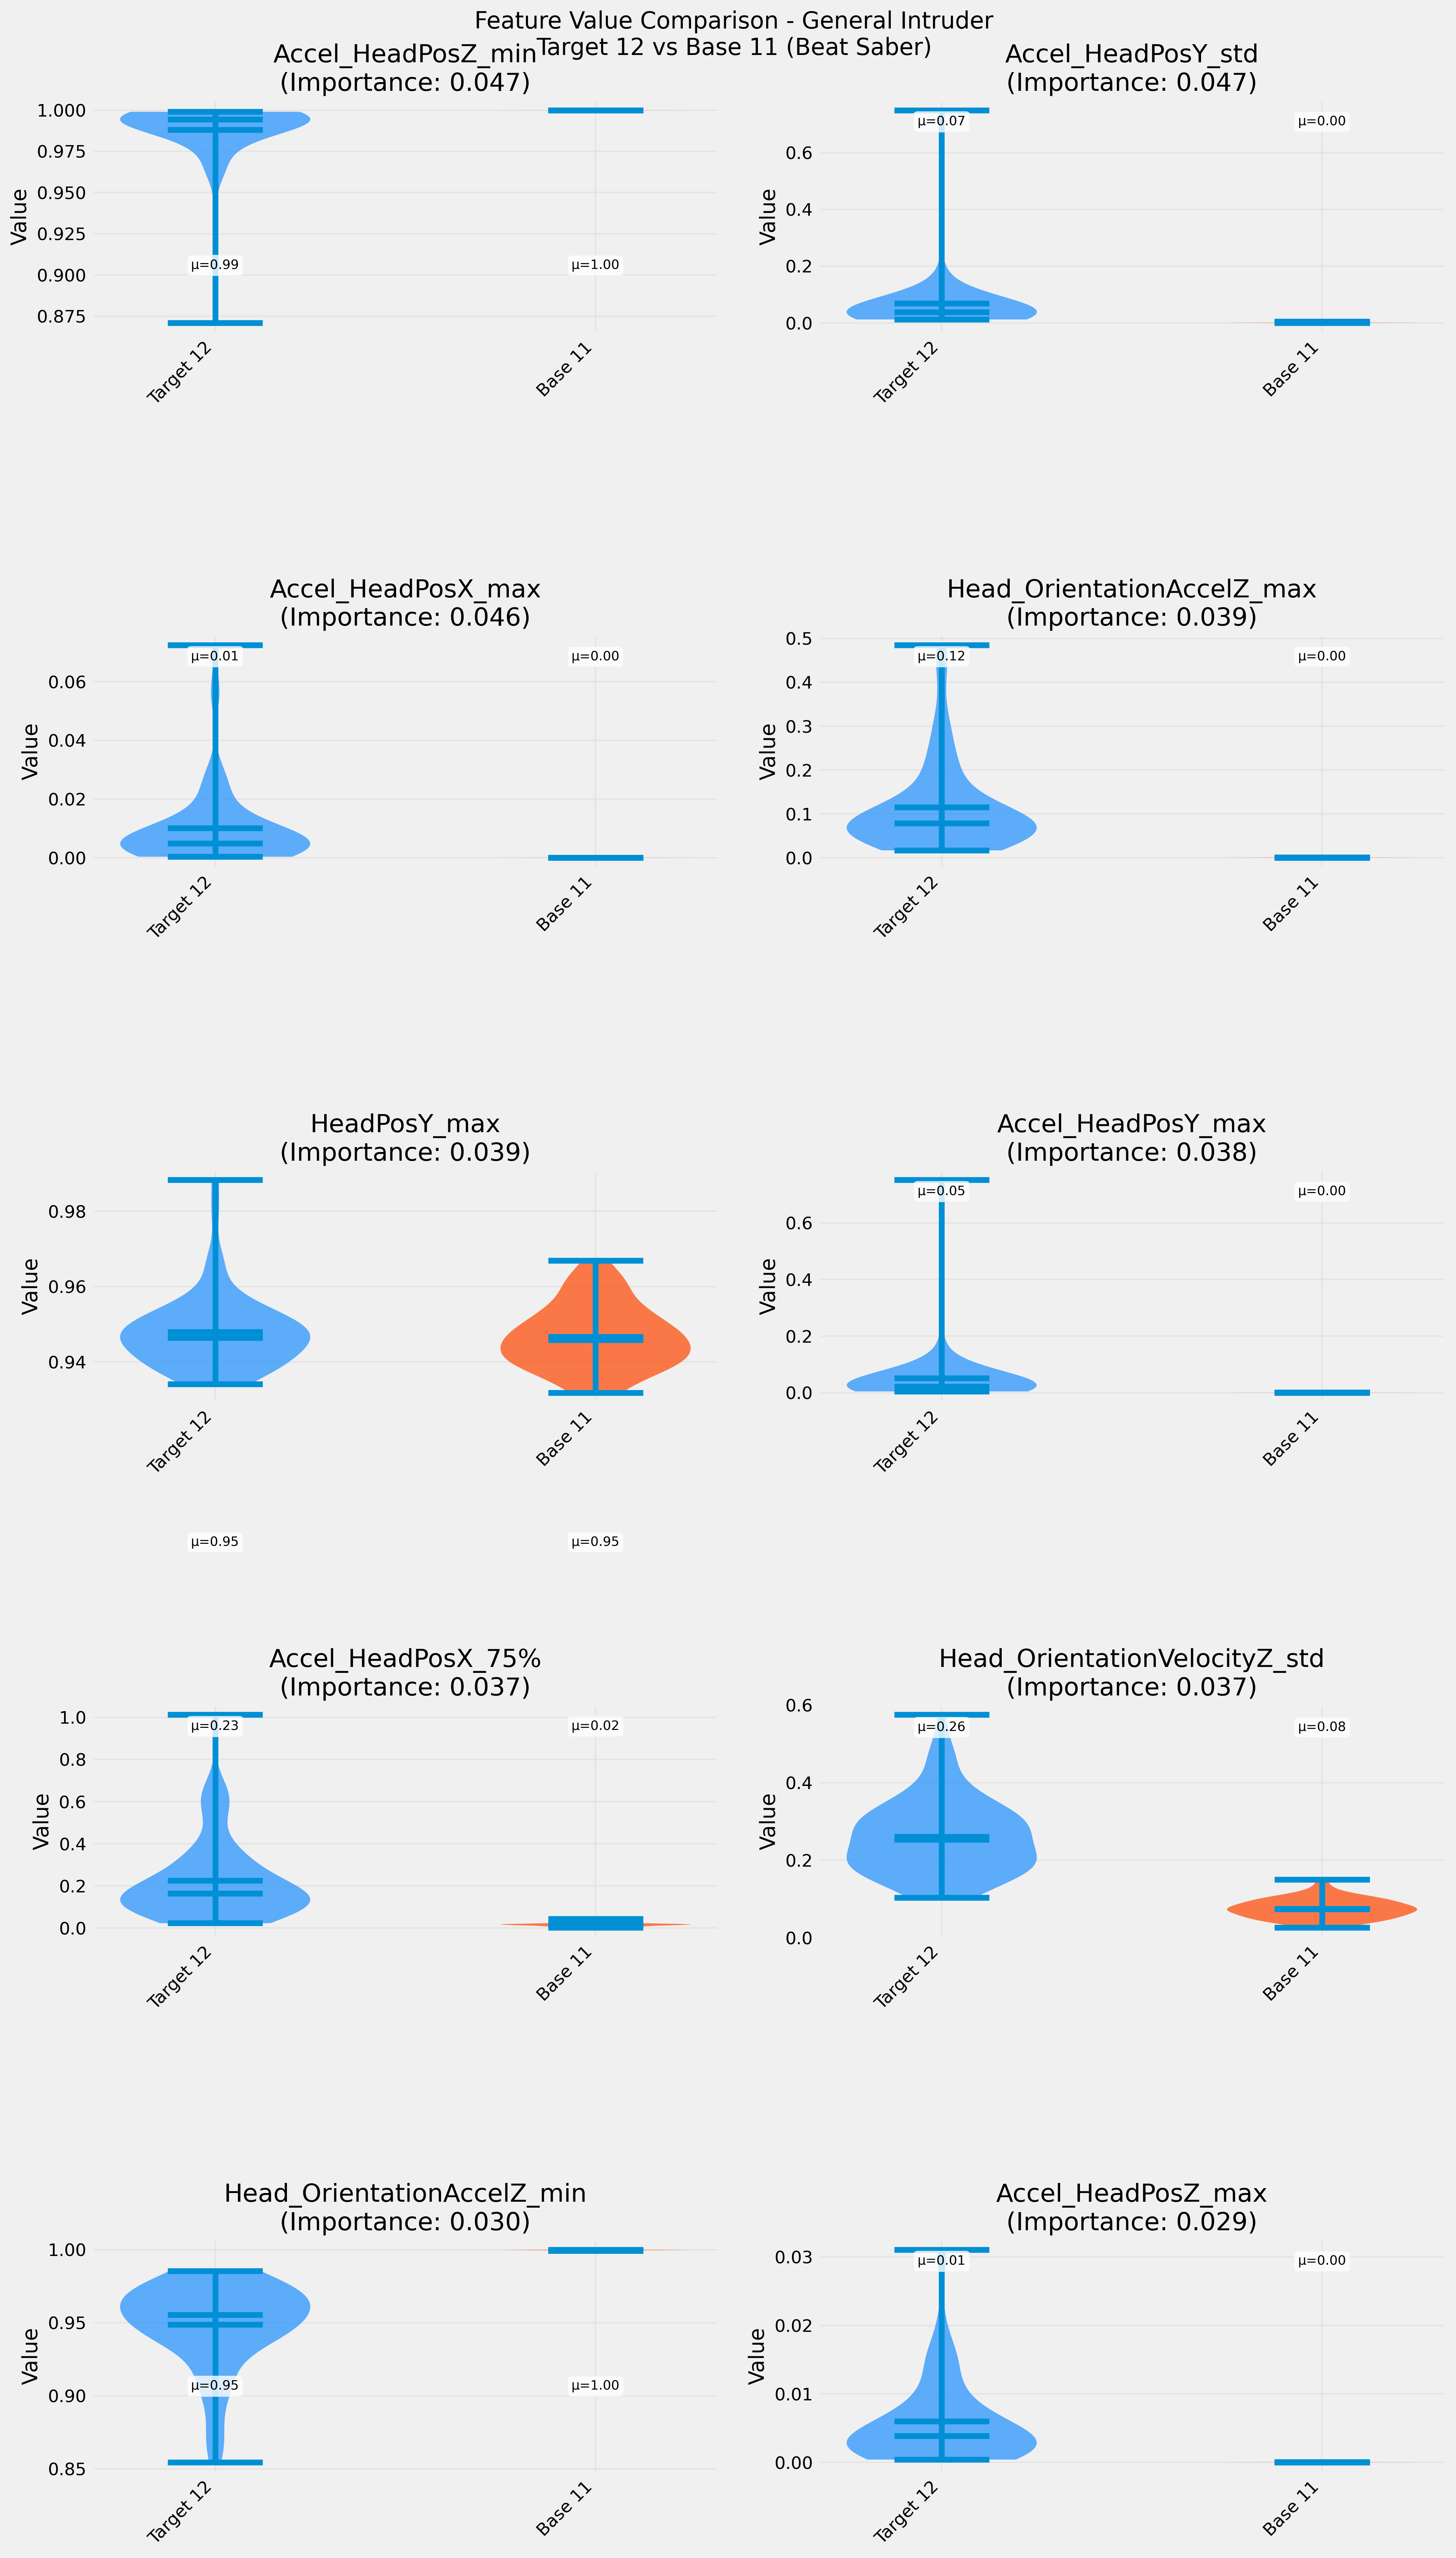

The file beside this chart, header and first rows:
Feature, Target_Mean, Target_Std, Base_Mean, Base_Std, Intruder_Mean, Intruder_Std, Importance, Mean_Diff_Target_Base, Mean_Diff_Target_Intruder
Accel_HeadPosZ_min, 0.9881, 0.0191, 1, 2.193085979225778e-05, , , 0.04698, 0.01182, 
Accel_HeadPosY_std, 0.06905, 0.1173, 0.000883, 0.0006871, , , 0.04658, 0.06817, 
Accel_HeadPosX_max, 0.01014, 0.01385, 2.8817251099168502e-05, 1.72048701389954e-05, , , 0.04593, 0.01011, 
Head_OrientationAccelZ_max, 0.1156, 0.1043, 0.000514, 0.0002029, , , 0.03903, 0.1151, 
HeadPosY_max, 0.948, 0.009989, 0.9467, 0.008519, , , 0.0387, 0.001287, 
Accel_HeadPosY_max, 0.05102, 0.1041, 0.0002201, 0.0002022, , , 0.0379, 0.0508, 
Accel_HeadPosX_75%, 0.2251, 0.1925, 0.01614, 0.007623, , , 0.03678, 0.209, 
Head_OrientationVelocityZ_std, 0.2601, 0.09847, 0.07509, 0.0259, , , 0.03657, 0.1851, 
Head_OrientationAccelZ_min, 0.9488, 0.029, 0.9996, 0.0001714, , , 0.03037, 0.05086, 
Accel_HeadPosZ_max, 0.006003, 0.006576, 2.6286287334906108e-05, 1.3566358562175889e-05, , , 0.02866, 0.005977, 
